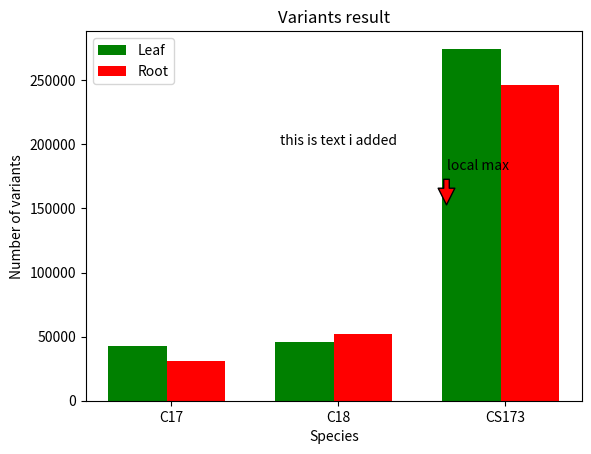
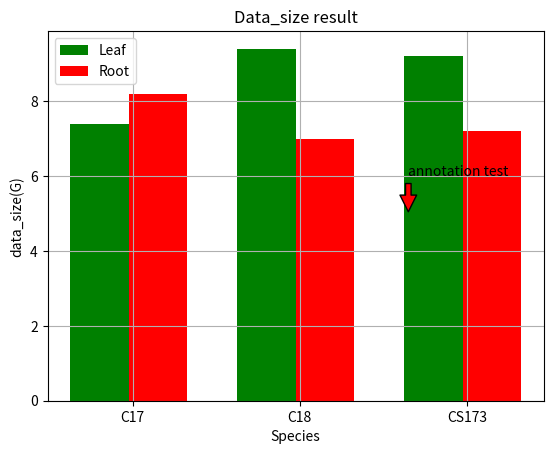

Write Python code to recreate these figures, in order.
#!/usr/lib/python
#-*- coding:utf-8 -*-
import numpy as np
import matplotlib.pyplot as plt

n = 3
L_variant = (42356, 46004, 274582)
R_variant = (31060, 52114, 246004)
L_datasize = (7.4, 9.4, 9.2)
R_datasize = (8.2, 7, 7.2)

plt.figure(1)
index = np.arange(n)
width = 0.35
bar1 = plt.bar(index+0.15, L_variant, width=0.35, color='g', label='Leaf')
bar2 = plt.bar(index+0.15+width, R_variant,width=0.35, color='r', label='Root')
plt.title('Variants result')
plt.text(1,200000, 'this is text i added')
plt.annotate('local max', xy=(2, 150000), xytext=(2, 180000),
             arrowprops=dict(facecolor='red', shrink=0.1))
plt.xlabel('Species')
plt.ylabel('Number of variants')

plt.xticks(index+width, ('C17', 'C18', 'CS173'))
plt.legend(loc='best')
plt.savefig('figure.png')

plt.figure(2)
index = np.arange(n)
width = 0.35
bar1 = plt.bar(index+0.15, L_datasize, width=0.35, color='g', label='Leaf')
bar2 = plt.bar(index+0.15+width, R_datasize,
               width=0.35, color='r', label='Root')
plt.annotate('annotation test', xy=(2, 5),
             xytext=(2, 6), arrowprops=dict(facecolor='red', shrink=0.05))
plt.title('Data_size result')
plt.xlabel('Species')
plt.ylabel('data_size(G)')

plt.xticks(index+width, ('C17', 'C18', 'CS173'))
plt.legend(loc='best')
plt.savefig('figure2.pdf')

plt.grid(True)
#plt.show()
